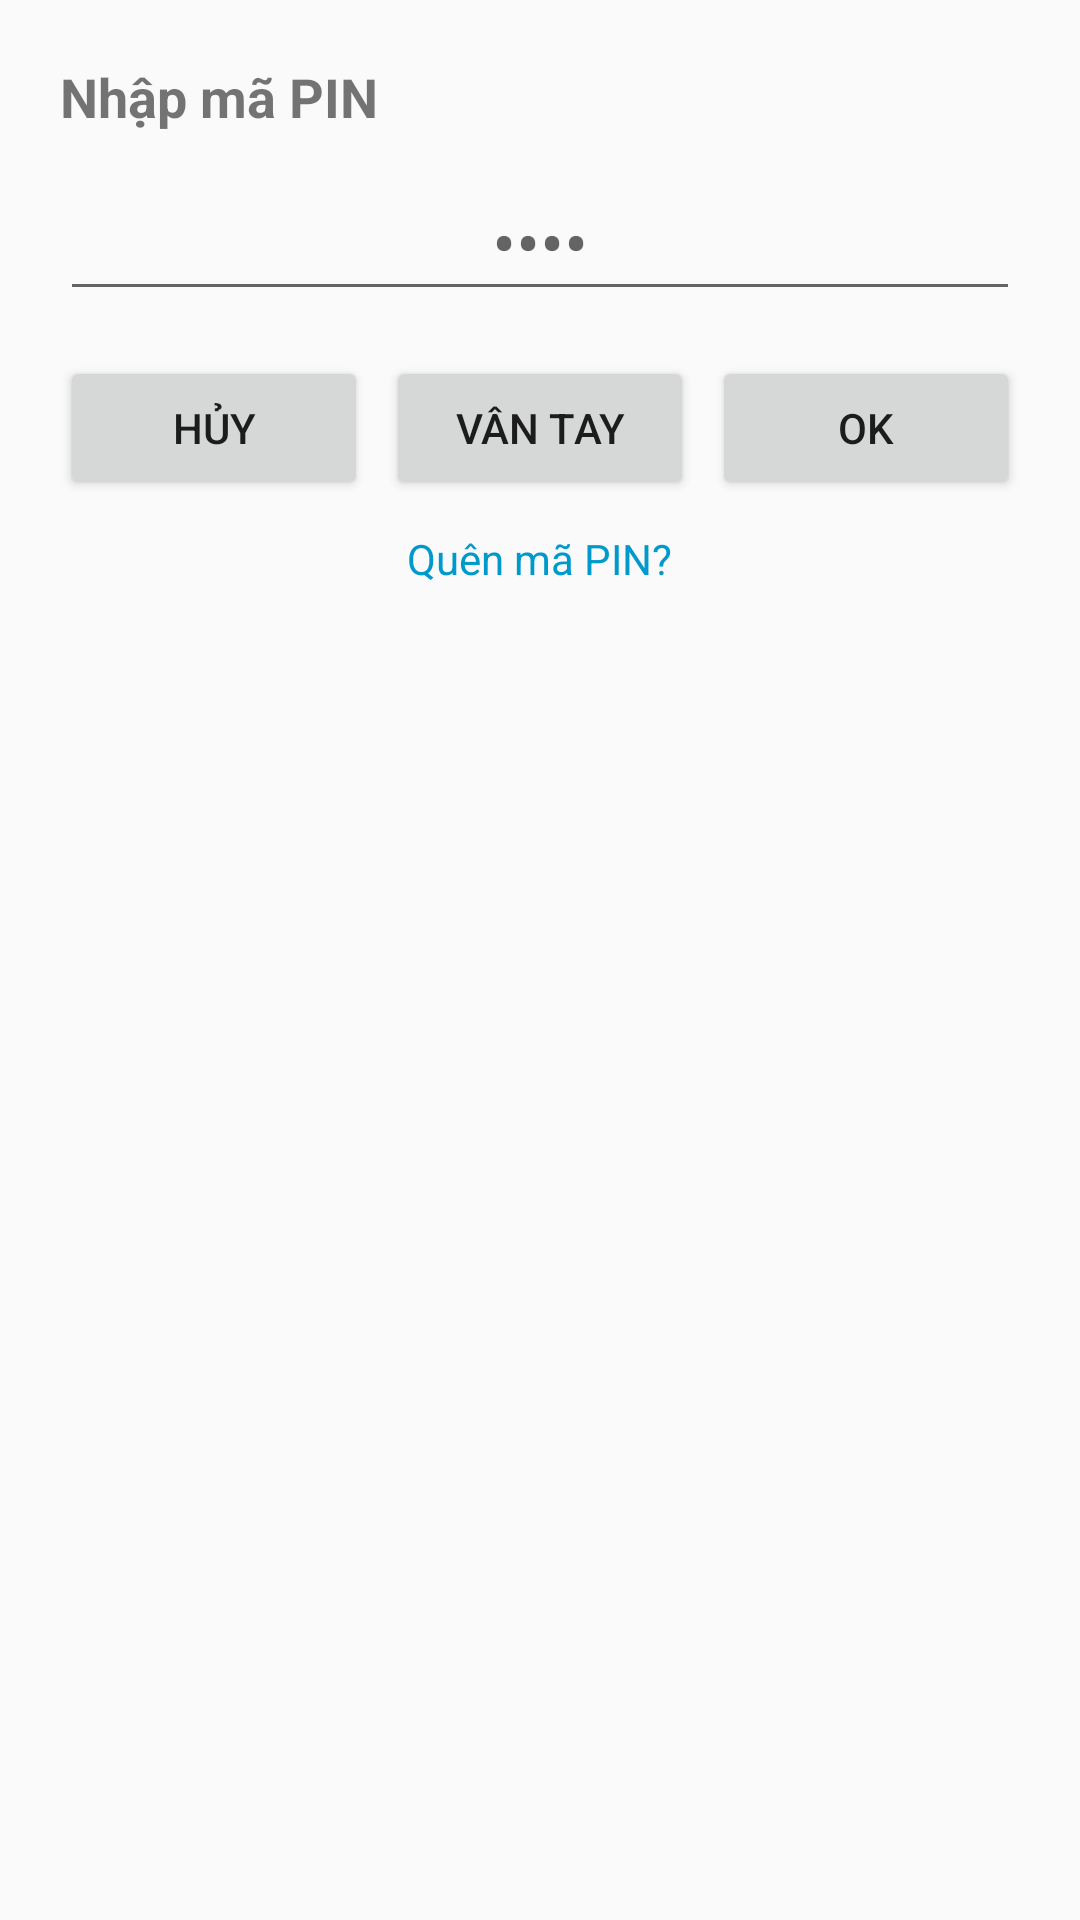

Android layout source for this screen:
<!-- AndroidManifest.xml: application theme Theme.BTQT_Nhom3 -->
<!-- res/layout/dialog_pin_auth.xml -->
<?xml version="1.0" encoding="utf-8"?>
<LinearLayout xmlns:android="http://schemas.android.com/apk/res/android"
    android:orientation="vertical"
    android:padding="20dp"
    android:background="@drawable/dialog_bg"
    android:layout_width="wrap_content"
    android:layout_height="wrap_content">

    <TextView
        android:id="@+id/txtTitle"
        android:text="Nhập mã PIN"
        android:textSize="18sp"
        android:textStyle="bold"
        android:paddingBottom="10dp"
        android:layout_width="wrap_content"
        android:layout_height="wrap_content" />

    <EditText
        android:id="@+id/edtPin"
        android:hint="••••"
        android:autofillHints="false"
        android:inputType="numberPassword"
        android:maxLength="4"
        android:gravity="center"
        android:textSize="24sp"
        android:layout_width="match_parent"
        android:layout_height="wrap_content" />

    
    <LinearLayout
        android:orientation="horizontal"
        android:gravity="end"
        android:layout_width="match_parent"
        android:layout_height="wrap_content"
        android:paddingTop="15dp">

        <Button
            android:id="@+id/btnCancel"
            android:text="Hủy"
            android:layout_width="0dp"
            android:layout_weight="1"
            android:layout_height="wrap_content"
            android:layout_marginEnd="6dp"/>

        <Button
            android:id="@+id/btnFingerprint"
            android:text="Vân tay"
            android:layout_width="0dp"
            android:layout_weight="1"
            android:layout_height="wrap_content"
            android:layout_marginEnd="6dp"/>

        <Button
            android:id="@+id/btnOK"
            android:text="OK"
            android:layout_width="0dp"
            android:layout_weight="1"
            android:layout_height="wrap_content"/>
    </LinearLayout>

    
    <TextView
        android:id="@+id/btnForgotPin"
        android:text="Quên mã PIN?"
        android:textColor="@android:color/holo_blue_dark"
        android:textSize="14sp"
        android:layout_gravity="center_horizontal"
        android:layout_width="wrap_content"
        android:layout_height="wrap_content"
        android:padding="10sp"/>

</LinearLayout>
<!-- resources referenced by this layout -->
<resources>
  <style name="Theme.BTQT_Nhom3" parent="Theme.AppCompat.Light.NoActionBar" />
</resources>
